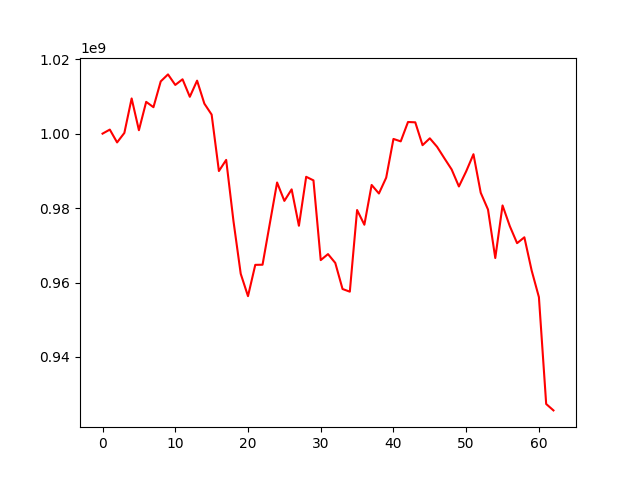

The data file committed next to this chart (first rows):
, 0
0, 1000000000
1, 1001086127
2, 997638648
3, 1000190556
4, 1009453058
5, 1000919997
6, 1008536452
7, 1007104269
8, 1014034507
9, 1015914028
10, 1013082477
11, 1014602865
12, 1009898523
13, 1014235300
14, 1008058711
15, 1005115226
16, 989950596
17, 992944237
18, 976528286
19, 962344333
20, 956336667
21, 964744434
22, 964782447
23, 975844949
24, 986872697
25, 981930401
26, 985026184
27, 975242652
28, 988402175
29, 987445125
30, 966021798
31, 967633510
32, 965262839
33, 958259468
34, 957539966
35, 979478426
36, 975524412
37, 986212787
38, 983917532
39, 988166015
40, 998573834
41, 997922864
42, 1003124402
43, 1003037037
44, 996900461
45, 998741392
46, 996455865
47, 993387946
48, 990381923
49, 985805964
50, 989870685
51, 994469332
52, 984114595
53, 979607358
54, 966583328
55, 980707163
56, 975139589
57, 970570217
58, 972148311
59, 963245807
... 3 more rows
